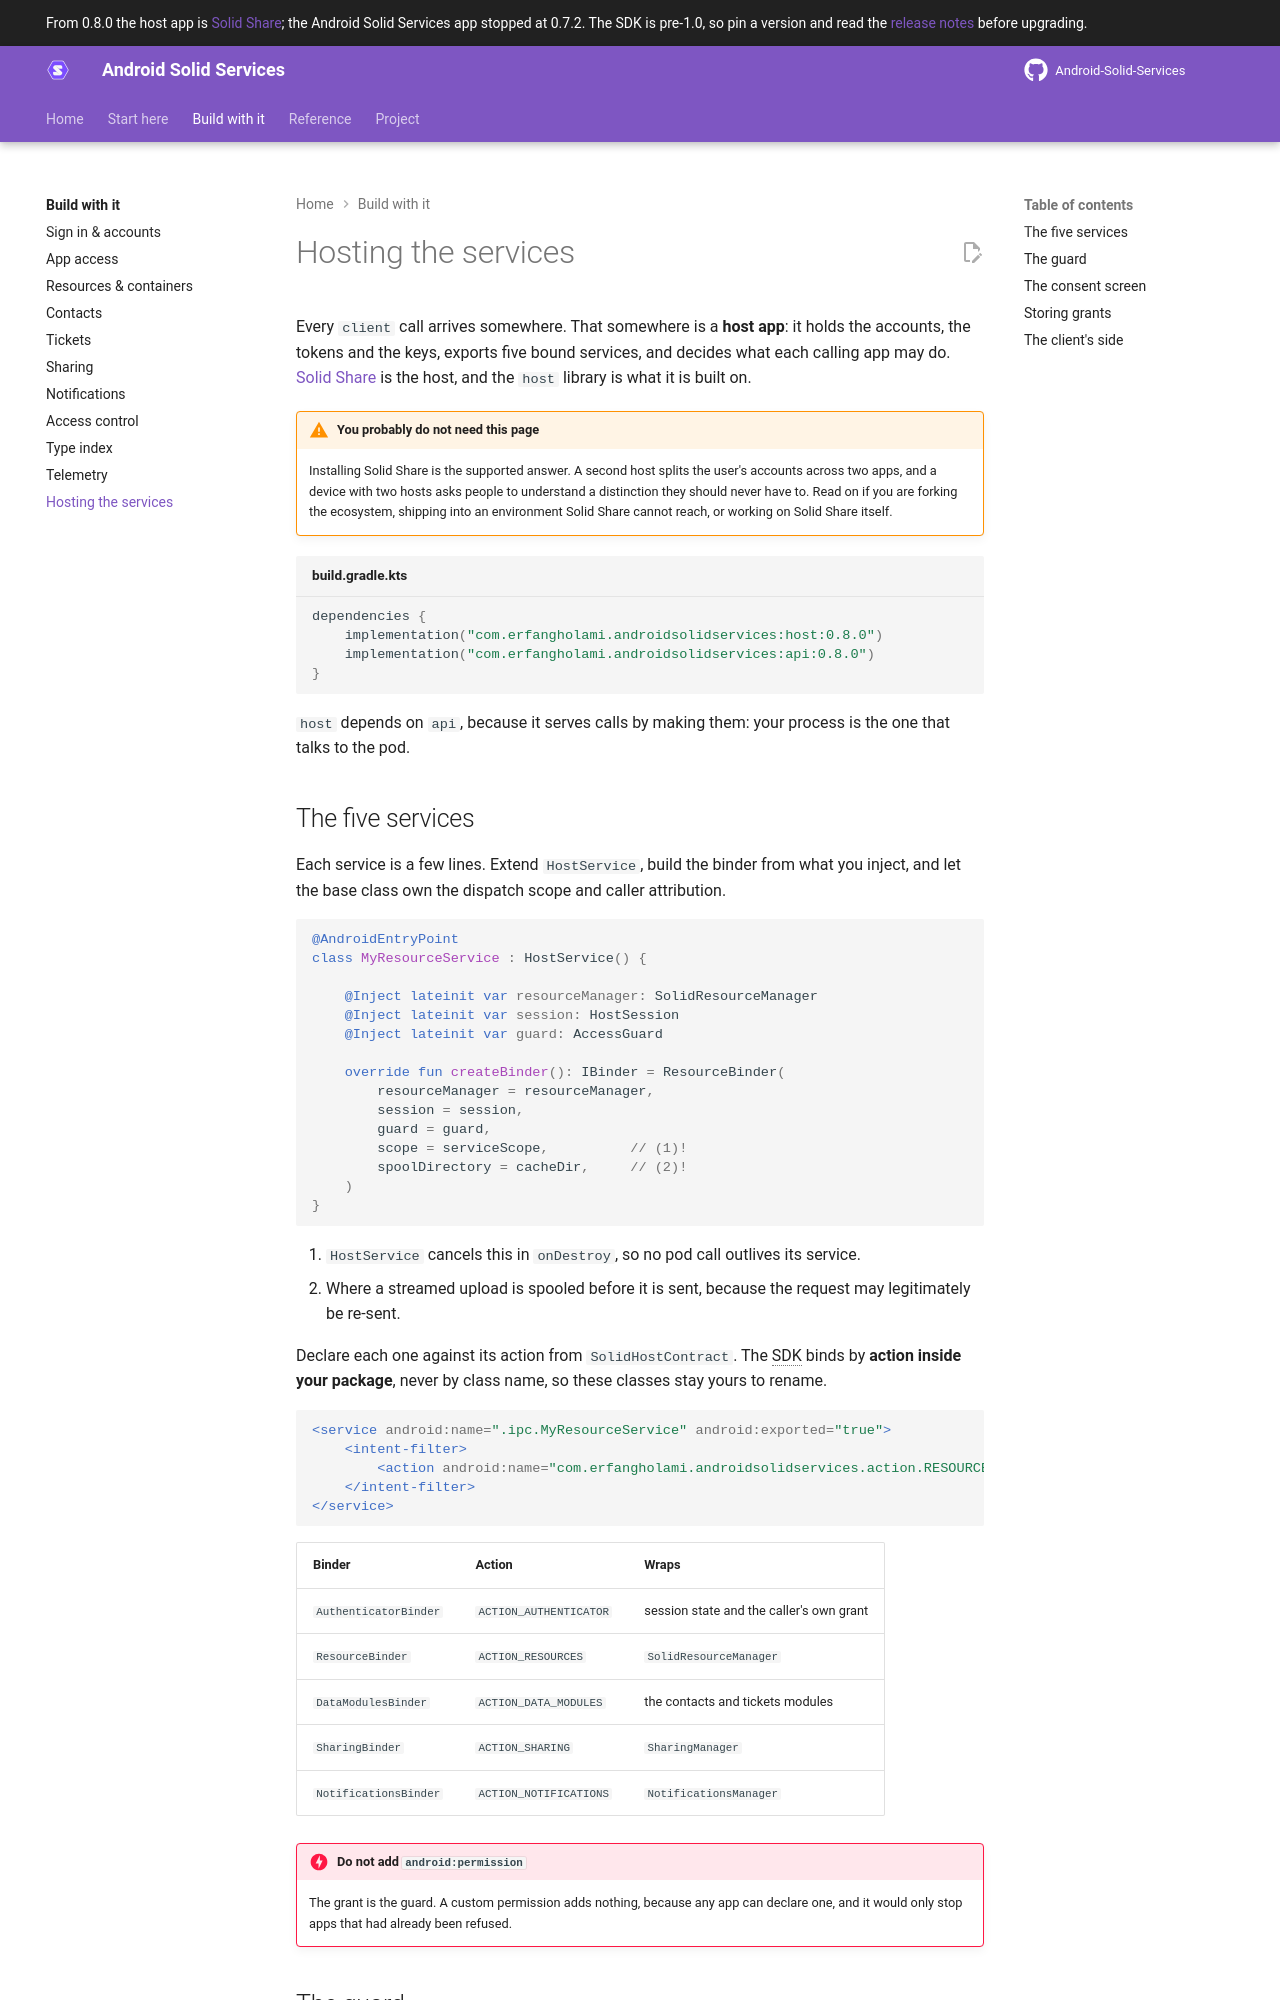

repository: erfangholami/Android-Solid-Services · page: dev/build/hosting/index.html · generator: mkdocs

---
title: Hosting the services
description: The host library — how an app serves other apps' client calls, checks their grants, and shows a consent screen.
---

# Hosting the services

Every `client` call arrives somewhere. That somewhere is a **host app**: it holds the accounts, the
tokens and the keys, exports five bound services, and decides what each calling app may do.
[Solid Share](https://solidshare.app) is the host, and the `host` library is what it is built on.

!!! warning "You probably do not need this page"
    Installing Solid Share is the supported answer. A second host splits the user's accounts across
    two apps, and a device with two hosts asks people to understand a distinction they should never
    have to. Read on if you are forking the ecosystem, shipping into an environment Solid Share
    cannot reach, or working on Solid Share itself.

```kotlin title="build.gradle.kts"
dependencies {
    implementation("com.erfangholami.androidsolidservices:host:0.8.0")
    implementation("com.erfangholami.androidsolidservices:api:0.8.0")
}
```

`host` depends on `api`, because it serves calls by making them: your process is the one that talks
to the pod.

## The five services

Each service is a few lines. Extend `HostService`, build the binder from what you inject, and let
the base class own the dispatch scope and caller attribution.

```kotlin
@AndroidEntryPoint
class MyResourceService : HostService() {

    @Inject lateinit var resourceManager: SolidResourceManager
    @Inject lateinit var session: HostSession
    @Inject lateinit var guard: AccessGuard

    override fun createBinder(): IBinder = ResourceBinder(
        resourceManager = resourceManager,
        session = session,
        guard = guard,
        scope = serviceScope,          // (1)!
        spoolDirectory = cacheDir,     // (2)!
    )
}
```

1. `HostService` cancels this in `onDestroy`, so no pod call outlives its service.
2. Where a streamed upload is spooled before it is sent, because the request may legitimately be
   re-sent.

Declare each one against its action from `SolidHostContract`. The SDK binds by **action inside your
package**, never by class name, so these classes stay yours to rename.

```xml
<service android:name=".ipc.MyResourceService" android:exported="true">
    <intent-filter>
        <action android:name="com.erfangholami.androidsolidservices.action.RESOURCES" />
    </intent-filter>
</service>
```

| Binder | Action | Wraps |
|---|---|---|
| `AuthenticatorBinder` | `ACTION_AUTHENTICATOR` | session state and the caller's own grant |
| `ResourceBinder` | `ACTION_RESOURCES` | `SolidResourceManager` |
| `DataModulesBinder` | `ACTION_DATA_MODULES` | the contacts and tickets modules |
| `SharingBinder` | `ACTION_SHARING` | `SharingManager` |
| `NotificationsBinder` | `ACTION_NOTIFICATIONS` | `NotificationsManager` |

!!! danger "Do not add `android:permission`"
    The grant is the guard. A custom permission adds nothing, because any app can declare one, and
    it would only stop apps that had already been refused.
